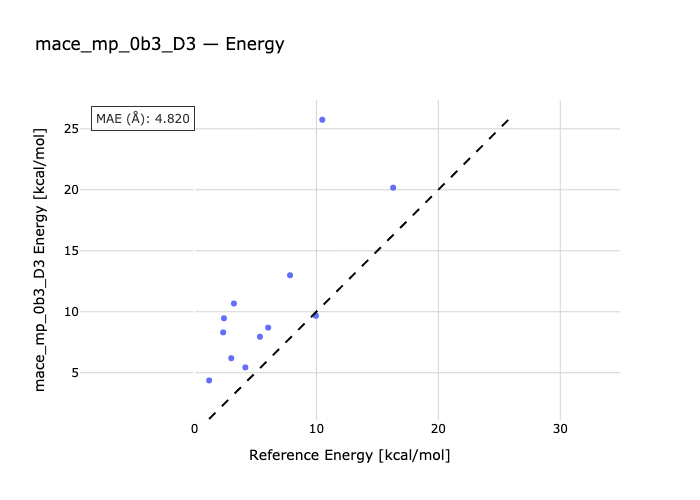

The table this chart was drawn from, first rows:
species, reference, predicted
1O_A-1O-1O_B, 5.37, 7.95
2O_A-2O_B-2O, 6.047, 8.696
3O_B-3O_A-3O, 2.421, 9.468
4O-4O_B-4O_A, 9.967, 9.665
1N_A-1N_B-1N, 2.357, 8.308
2N_A-2N-2N_B, 3.021, 6.19
3N_B-3N_A-3N, 1.205, 4.366
4N-4N_B-4N_A, 4.177, 5.434
1CL_A-1CL_B-1CL, 7.839, 12.99
2CL-2CL_B-2CL_A, 10.48, 25.75
3CL-3CL_B-3CL_A, 3.241, 10.68
4CL_A-4CL-4CL_B, 16.3, 20.17
